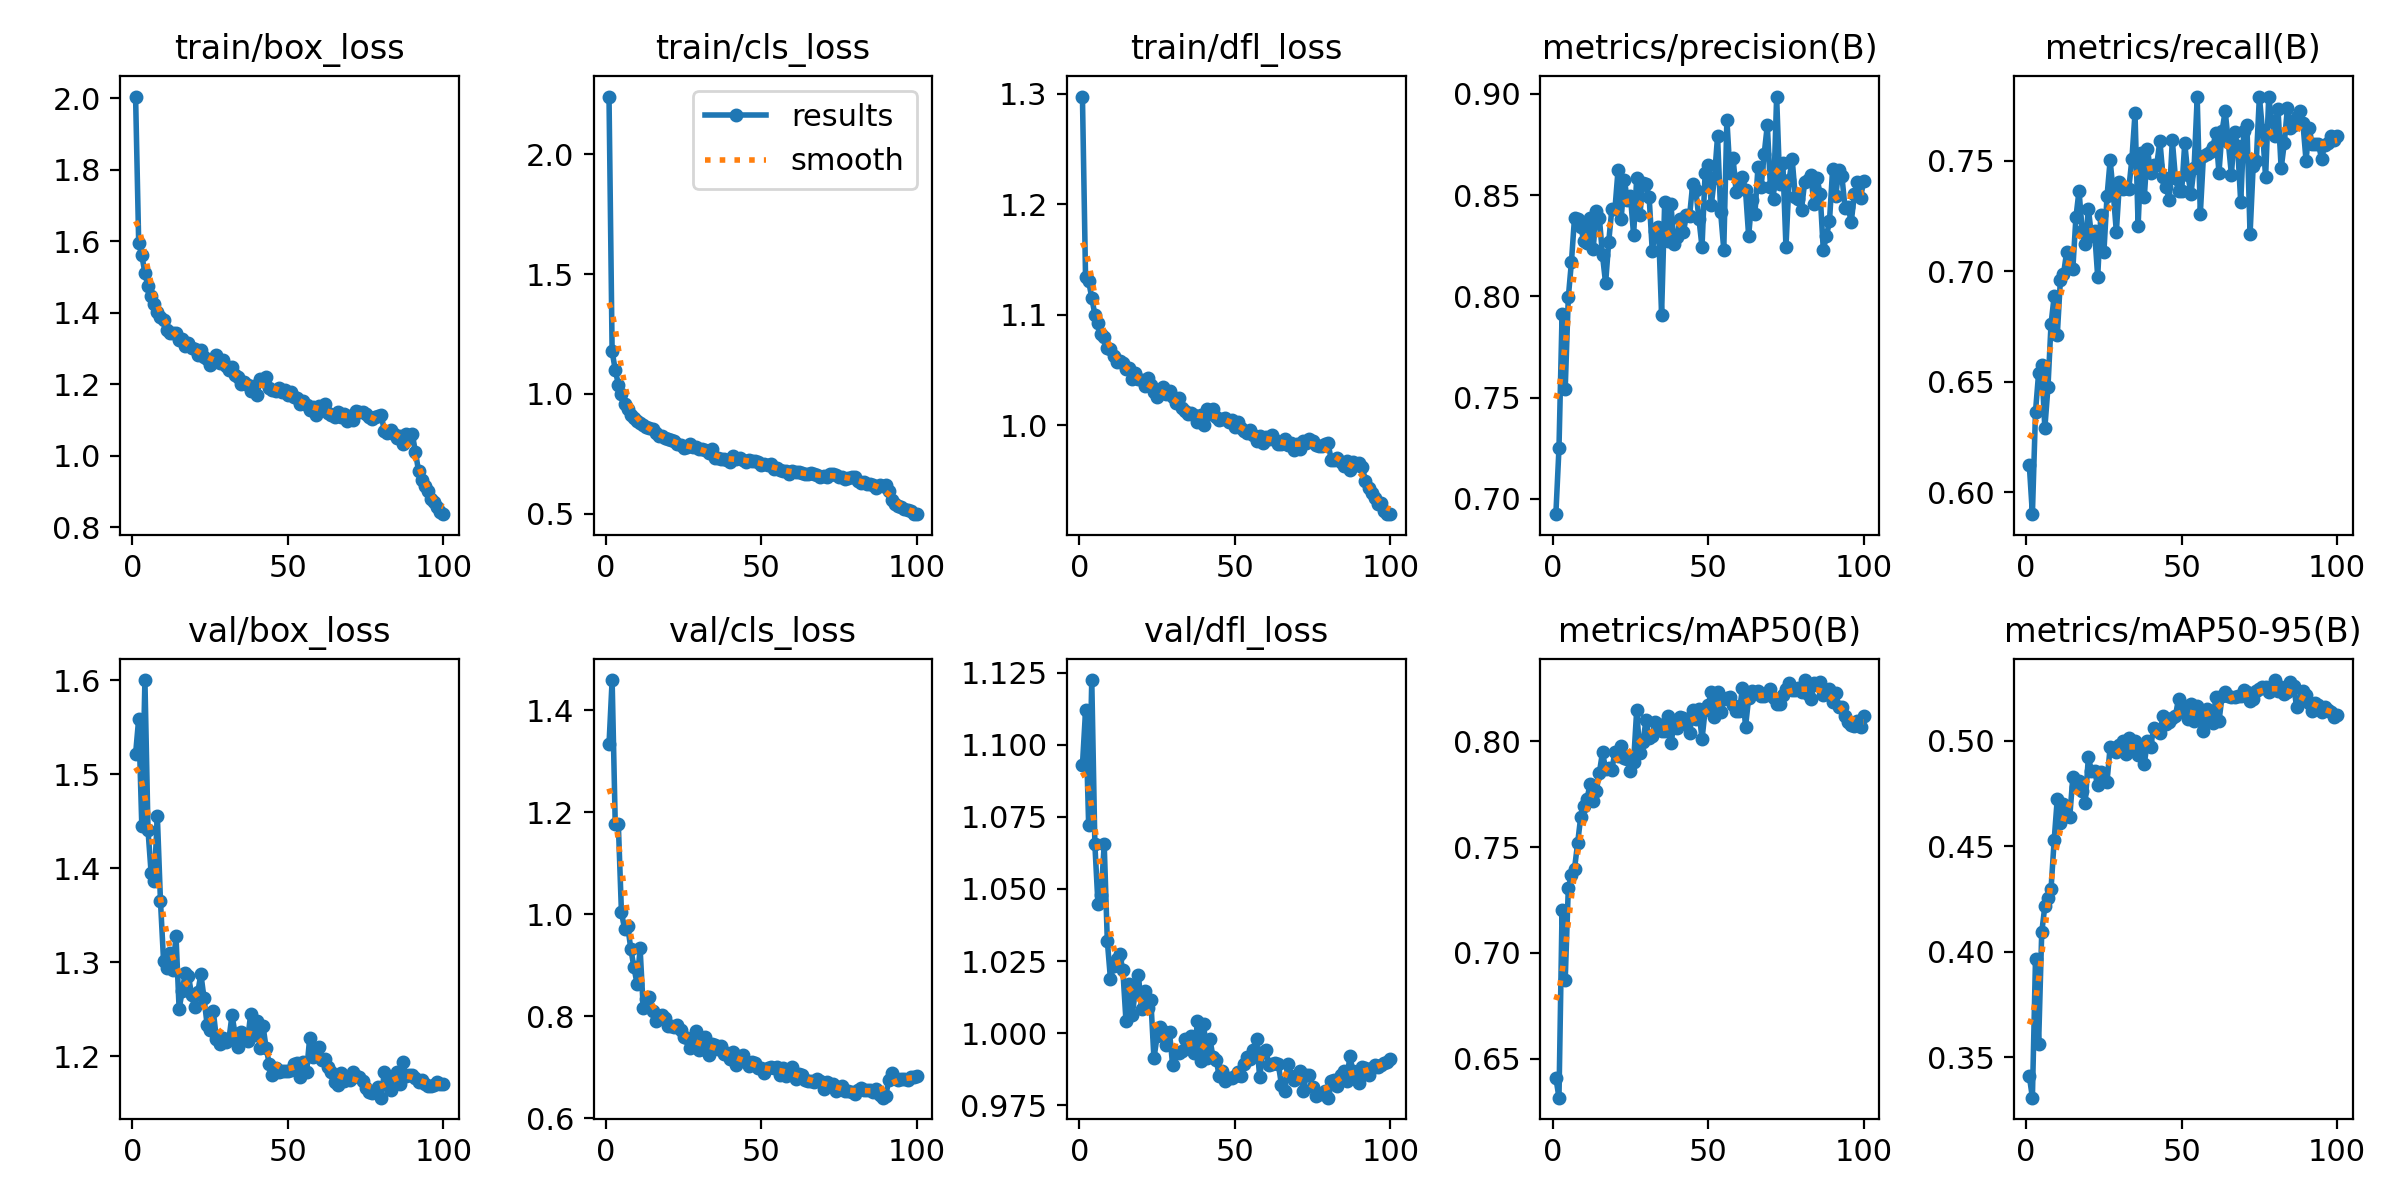

The data file committed next to this chart (first rows):
epoch, time, train/box_loss, train/cls_loss, train/dfl_loss, metrics/precision(B), metrics/recall(B), metrics/mAP50(B), metrics/mAP50-95(B), val/box_loss, val/cls_loss, val/dfl_loss, lr/pg0, lr/pg1, lr/pg2
1, 276.8, 2.004, 2.241, 1.298, 0.6925, 0.6124, 0.641, 0.341, 1.522, 1.333, 1.093, 0.000474, 0.000474, 0.000474
2, 577.1, 1.595, 1.177, 1.134, 0.725, 0.59, 0.6315, 0.3307, 1.56, 1.459, 1.112, 0.0009409, 0.0009409, 0.0009409
3, 892.6, 1.561, 1.101, 1.13, 0.7914, 0.6364, 0.7204, 0.3967, 1.445, 1.178, 1.072, 0.001398, 0.001398, 0.001398
4, 1158, 1.51, 1.039, 1.116, 0.7542, 0.6539, 0.687, 0.3563, 1.6, 1.176, 1.123, 0.001387, 0.001387, 0.001387
5, 1590, 1.473, 0.9977, 1.1, 0.7995, 0.6573, 0.7305, 0.4091, 1.44, 1.003, 1.065, 0.001372, 0.001372, 0.001372
6, 1906, 1.446, 0.9594, 1.093, 0.8168, 0.629, 0.7366, 0.4215, 1.395, 0.9715, 1.045, 0.001358, 0.001358, 0.001358
7, 2228, 1.423, 0.9356, 1.083, 0.8389, 0.6474, 0.7397, 0.4256, 1.387, 0.977, 1.048, 0.001344, 0.001344, 0.001344
8, 2522, 1.402, 0.913, 1.08, 0.8383, 0.6762, 0.7519, 0.4298, 1.455, 0.9327, 1.066, 0.00133, 0.00133, 0.00133
9, 2739, 1.388, 0.8989, 1.07, 0.8344, 0.6886, 0.7643, 0.4528, 1.365, 0.8963, 1.032, 0.001316, 0.001316, 0.001316
10, 2902, 1.381, 0.8852, 1.069, 0.8273, 0.6711, 0.7692, 0.4724, 1.301, 0.8639, 1.019, 0.001302, 0.001302, 0.001302
11, 3093, 1.352, 0.8768, 1.063, 0.8266, 0.6959, 0.7725, 0.4608, 1.294, 0.9329, 1.023, 0.001288, 0.001288, 0.001288
12, 3287, 1.342, 0.8692, 1.057, 0.8386, 0.6985, 0.7798, 0.4701, 1.31, 0.816, 1.026, 0.001273, 0.001273, 0.001273
13, 3426, 1.345, 0.8602, 1.058, 0.8234, 0.7087, 0.7717, 0.4645, 1.292, 0.834, 1.027, 0.001259, 0.001259, 0.001259
14, 3557, 1.342, 0.8562, 1.056, 0.8423, 0.7019, 0.7765, 0.4637, 1.328, 0.8372, 1.022, 0.001245, 0.001245, 0.001245
15, 3692, 1.323, 0.8519, 1.051, 0.8387, 0.7009, 0.7852, 0.4826, 1.25, 0.8092, 1.004, 0.001231, 0.001231, 0.001231
16, 3821, 1.327, 0.8371, 1.052, 0.8203, 0.7244, 0.7948, 0.478, 1.27, 0.791, 1.017, 0.001217, 0.001217, 0.001217
17, 3966, 1.306, 0.8235, 1.042, 0.8065, 0.7365, 0.7868, 0.4811, 1.289, 0.7953, 1.006, 0.001203, 0.001203, 0.001203
18, 4066, 1.315, 0.8242, 1.047, 0.827, 0.7182, 0.7872, 0.476, 1.286, 0.8026, 1.014, 0.001189, 0.001189, 0.001189
19, 4162, 1.301, 0.8145, 1.042, 0.8431, 0.7121, 0.7865, 0.4706, 1.266, 0.7968, 1.02, 0.001174, 0.001174, 0.001174
20, 4289, 1.299, 0.8116, 1.041, 0.843, 0.7284, 0.795, 0.4922, 1.253, 0.7806, 1.008, 0.00116, 0.00116, 0.00116
21, 4418, 1.282, 0.8072, 1.035, 0.8624, 0.716, 0.793, 0.4856, 1.268, 0.7801, 1.015, 0.001146, 0.001146, 0.001146
22, 4569, 1.296, 0.8042, 1.043, 0.8384, 0.7181, 0.798, 0.4857, 1.288, 0.7792, 1.009, 0.001132, 0.001132, 0.001132
23, 4700, 1.277, 0.7903, 1.036, 0.8576, 0.6975, 0.792, 0.4788, 1.262, 0.7827, 1.011, 0.001118, 0.001118, 0.001118
24, 4810, 1.271, 0.7873, 1.031, 0.8476, 0.7253, 0.7915, 0.485, 1.234, 0.7719, 0.9912, 0.001104, 0.001104, 0.001104
25, 4950, 1.253, 0.7731, 1.026, 0.8494, 0.7089, 0.7861, 0.4814, 1.228, 0.7597, 0.9988, 0.001089, 0.001089, 0.001089
26, 5065, 1.271, 0.7785, 1.03, 0.8303, 0.7339, 0.7902, 0.4805, 1.248, 0.7571, 1.002, 0.001075, 0.001075, 0.001075
27, 242.7, 1.281, 0.7902, 1.034, 0.8583, 0.7502, 0.8148, 0.497, 1.218, 0.7375, 1.001, 0.001061, 0.001061, 0.001061
28, 503.3, 1.259, 0.7786, 1.029, 0.8401, 0.7356, 0.7943, 0.4964, 1.213, 0.7477, 0.9958, 0.001047, 0.001047, 0.001047
29, 736.9, 1.268, 0.7769, 1.031, 0.8561, 0.7178, 0.7995, 0.4946, 1.22, 0.7717, 1, 0.001033, 0.001033, 0.001033
30, 927.8, 1.251, 0.771, 1.025, 0.8553, 0.7402, 0.81, 0.4979, 1.215, 0.7326, 0.989, 0.001019, 0.001019, 0.001019
31, 1097, 1.239, 0.7683, 1.02, 0.8491, 0.7374, 0.8017, 0.5, 1.218, 0.735, 0.993, 0.001005, 0.001005, 0.001005
32, 1246, 1.249, 0.7651, 1.025, 0.8226, 0.7375, 0.8027, 0.4936, 1.244, 0.7591, 0.993, 0.0009904, 0.0009904, 0.0009904
33, 1408, 1.226, 0.7522, 1.015, 0.8321, 0.7373, 0.8092, 0.5013, 1.224, 0.7247, 0.9937, 0.0009763, 0.0009763, 0.0009763
34, 557.2, 1.22, 0.7699, 1.013, 0.8343, 0.7508, 0.8081, 0.4973, 1.21, 0.7447, 0.998, 0.0009621, 0.0009621, 0.0009621
35, 1740, 1.201, 0.7343, 1.011, 0.7911, 0.7715, 0.8046, 0.5, 1.226, 0.7442, 0.9967, 0.000948, 0.000948, 0.000948
36, 1958, 1.207, 0.7347, 1.011, 0.8467, 0.7206, 0.8047, 0.4931, 1.223, 0.7354, 0.9989, 0.0009339, 0.0009339, 0.0009339
37, 2120, 1.199, 0.7286, 1.009, 0.8274, 0.7535, 0.8121, 0.4973, 1.216, 0.7407, 0.993, 0.0009197, 0.0009197, 0.0009197
38, 2289, 1.182, 0.727, 1.003, 0.8456, 0.7338, 0.7992, 0.4891, 1.245, 0.7249, 1.004, 0.0009056, 0.0009056, 0.0009056
39, 2430, 1.196, 0.7246, 1.009, 0.8258, 0.7555, 0.8072, 0.5, 1.223, 0.7273, 0.9901, 0.0008914, 0.0008914, 0.0008914
40, 2585, 1.17, 0.7146, 0.9999, 0.8295, 0.7446, 0.8062, 0.4973, 1.238, 0.7161, 1.003, 0.0008773, 0.0008773, 0.0008773
41, 2859, 1.215, 0.7415, 1.014, 0.8385, 0.748, 0.8117, 0.5059, 1.209, 0.7293, 0.9913, 0.0008631, 0.0008631, 0.0008631
42, 3006, 1.208, 0.7284, 1.01, 0.8317, 0.7482, 0.8109, 0.5052, 1.232, 0.7033, 0.9979, 0.000849, 0.000849, 0.000849
43, 3143, 1.219, 0.7327, 1.015, 0.84, 0.7591, 0.8082, 0.5035, 1.209, 0.7186, 0.9916, 0.0008348, 0.0008348, 0.0008348
44, 3269, 1.19, 0.7254, 1.008, 0.8398, 0.7428, 0.8037, 0.5119, 1.192, 0.7246, 0.9906, 0.0008207, 0.0008207, 0.0008207
45, 3393, 1.183, 0.7148, 1.005, 0.8553, 0.7383, 0.8149, 0.5078, 1.18, 0.7091, 0.9852, 0.0008065, 0.0008065, 0.0008065
46, 3524, 1.181, 0.724, 1.006, 0.8525, 0.7324, 0.8106, 0.5087, 1.188, 0.7018, 0.9868, 0.0007924, 0.0007924, 0.0007924
47, 3653, 1.19, 0.7201, 1.007, 0.8384, 0.7593, 0.8151, 0.5106, 1.184, 0.7097, 0.9835, 0.0007782, 0.0007782, 0.0007782
48, 3760, 1.178, 0.7197, 1.003, 0.8245, 0.7422, 0.8009, 0.5118, 1.184, 0.7081, 0.9843, 0.0007641, 0.0007641, 0.0007641
49, 3879, 1.185, 0.7143, 1.005, 0.8608, 0.7361, 0.8146, 0.5199, 1.185, 0.6981, 0.9843, 0.0007499, 0.0007499, 0.0007499
50, 4004, 1.169, 0.7023, 0.9984, 0.8647, 0.7362, 0.8171, 0.5168, 1.185, 0.6975, 0.9851, 0.0007358, 0.0007358, 0.0007358
51, 4118, 1.18, 0.7083, 1.003, 0.8452, 0.7581, 0.8235, 0.5138, 1.185, 0.6876, 0.9866, 0.0007216, 0.0007216, 0.0007216
52, 4216, 1.165, 0.7036, 0.998, 0.8587, 0.7436, 0.8116, 0.5105, 1.192, 0.6975, 0.9851, 0.0007075, 0.0007075, 0.0007075
53, 214.8, 1.161, 0.706, 0.9953, 0.879, 0.7351, 0.8234, 0.5172, 1.193, 0.7011, 0.9893, 0.0006934, 0.0006934, 0.0006934
54, 445.3, 1.144, 0.6866, 0.9934, 0.8414, 0.7469, 0.8138, 0.5093, 1.179, 0.6979, 0.9919, 0.0006792, 0.0006792, 0.0006792
55, 658.1, 1.154, 0.6909, 0.9957, 0.8231, 0.7787, 0.8197, 0.5166, 1.194, 0.6997, 0.991, 0.0006651, 0.0006651, 0.0006651
56, 827.5, 1.142, 0.6831, 0.9916, 0.8873, 0.7259, 0.8204, 0.5134, 1.184, 0.685, 0.9942, 0.0006509, 0.0006509, 0.0006509
57, 1010, 1.127, 0.6798, 0.9855, 0.8608, 0.752, 0.8211, 0.5046, 1.22, 0.6987, 0.9978, 0.0006368, 0.0006368, 0.0006368
58, 1165, 1.137, 0.68, 0.9903, 0.8682, 0.7532, 0.817, 0.5151, 1.2, 0.6826, 0.9847, 0.0006226, 0.0006226, 0.0006226
59, 1322, 1.115, 0.6652, 0.9841, 0.8513, 0.7539, 0.8143, 0.5104, 1.207, 0.6897, 0.9935, 0.0006085, 0.0006085, 0.0006085
60, 1484, 1.139, 0.6781, 0.9899, 0.8565, 0.7561, 0.8142, 0.5086, 1.21, 0.6994, 0.9941, 0.0005943, 0.0005943, 0.0005943
... 40 more rows
